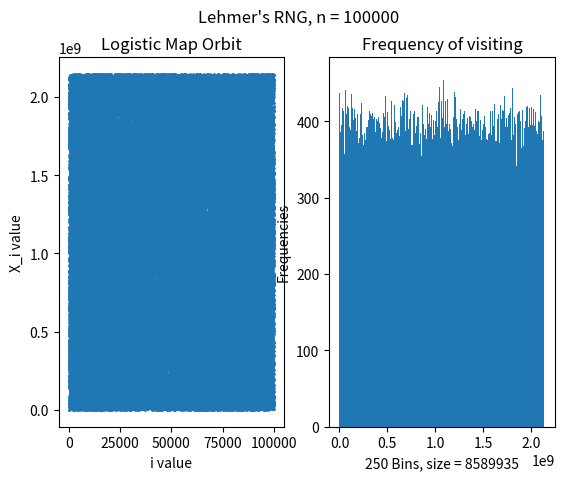

This figure's Python source:
import numpy as np
import random
import matplotlib.pyplot as plt

# WARNING: May need to resize window to see full plots

# https://en.wikipedia.org/wiki/Lehmer_random_number_generator

N = 100_000  # Range of X

m = 2_147_483_647  # (2**31) - 1, Parameters of RNG
a = 48271

bins = 250  # Number of bins to use


def f(x):
    return (a*x)%m


x_cache = {}
def x(n):
    if n in x_cache:
        return x_cache[n]

    if n == 0:
        result = 2
    elif n > 0:
        result = f(x(n-1))
    
    x_cache[n] = result
    return result


bin_indices = np.arange(0, m, np.ceil(m / bins))  # Create 100 bins in range [0, m]

counts = [x(n) for n in range(1, N)]  # Calculate orbit

fig, axs = plt.subplots(1, 2)  # Create multiplot
fig.suptitle(f"Lehmer's RNG, n = {N}")


# Create Scatter Plot

#plt.scatter([n for n in range(1, N)], counts, s=1.0)
#plt.xlabel("i value")
#plt.ylabel("X_i value")
#plt.title(f"Logistic Map Orbit, n = {N}")
axs[0].scatter([n for n in range(1, N)], counts, s=1.0)
axs[0].set_xlabel("i value")
axs[0].set_ylabel("X_i value")
axs[0].set_title("Logistic Map Orbit")


# Create Histogram

#plt.hist(counts, bins=bin_indices)
#plt.xlabel("Bins")
#plt.ylabel("Frequencies")
#plt.title(f"Frequency of visiting, bin size = {int(np.ceil(m / bins))}")
axs[1].hist(counts, bins=bin_indices)
axs[1].set_xlabel(f"{bins} Bins, size = {int(np.ceil(m / bins))}")
axs[1].set_ylabel("Frequencies")
axs[1].set_title("Frequency of visiting")


plt.show()